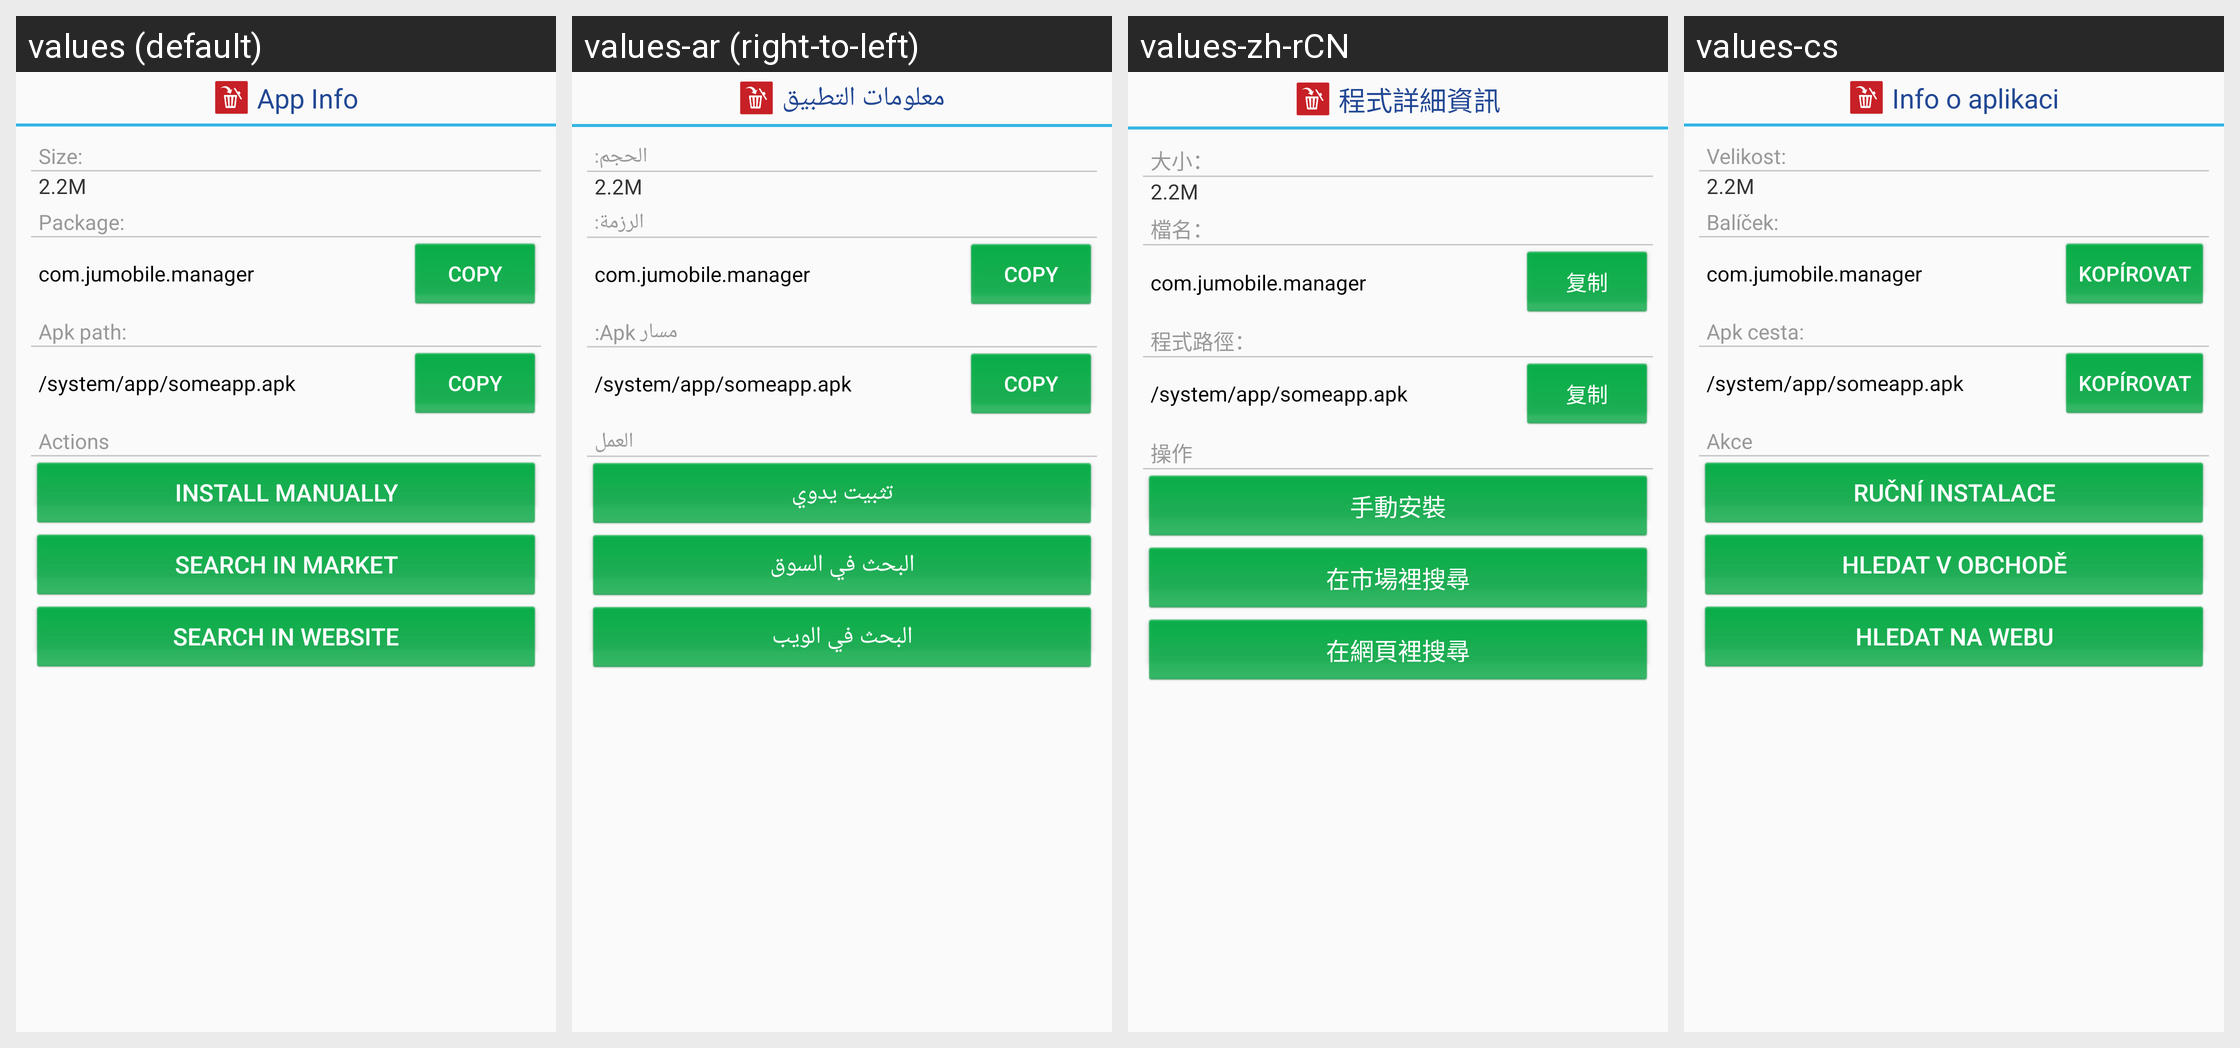

Translations of the strings shown on this Android screen, per locale in the grid:
Android screen res/layout/dialog_apk_file.xml rendered under 4 locales, left to right: values (default), values-ar (right-to-left), values-zh-rCN, values-cs. Device: Nexus 5 (rendered at 1080×1920; each locale shown at half size, 540×960, under a caption strip naming it); theme AppTheme.
Other locales in the repository, not shown: values-af, values-am, values-as, values-az, values-be, values-bg, values-bn, values-bs, values-ca, values-da, values-de, values-el, values-en-rGB, values-es, values-es-rUS, values-et, values-eu, values-fa, values-fi, values-fr, values-fr-rCA, values-gl, values-gu, values-hi, values-hr, values-hu, values-hy, values-in, values-is, values-it, values-iw, values-ja, values-ka, values-kk, values-km, values-kn, values-ko, values-ky, values-lo, values-lt, values-lv, values-mk, values-ml, values-mn, values-mr, values-ms, values-my, values-nb, values-ne, values-nl, values-or, values-pa, values-pl, values-pt-rBR, values-pt-rPT, values-ro, values-ru, values-ru-rRU, values-si, values-sk, values-sl, values-sq, values-sr, values-sv, values-sw, values-ta, values-te, values-th, values-tl, values-tr, values-uk, values-ur, values-uz, values-vi, values-zh, values-zh-rHK, values-zh-rTW, values-zu.
Strings drawn on this screen, with the default value and each locale's value (text and hints the layout hard-codes, and strings that could not be matched under every locale, appear in the picture but are not listed):

app_info_dialog_detail_size
  values: Size:
  values-ar: الحجم:
  values-zh-rCN: 大小：
  values-cs: Velikost:

common_copy
  values: Copy
  values-ar: Copy  [not translated; the default value is used]
  values-zh-rCN: 复制
  values-cs: Kopírovat

app_info_dialog_action_title
  values: Actions
  values-ar: العمل
  values-zh-rCN: 操作
  values-cs: Akce
